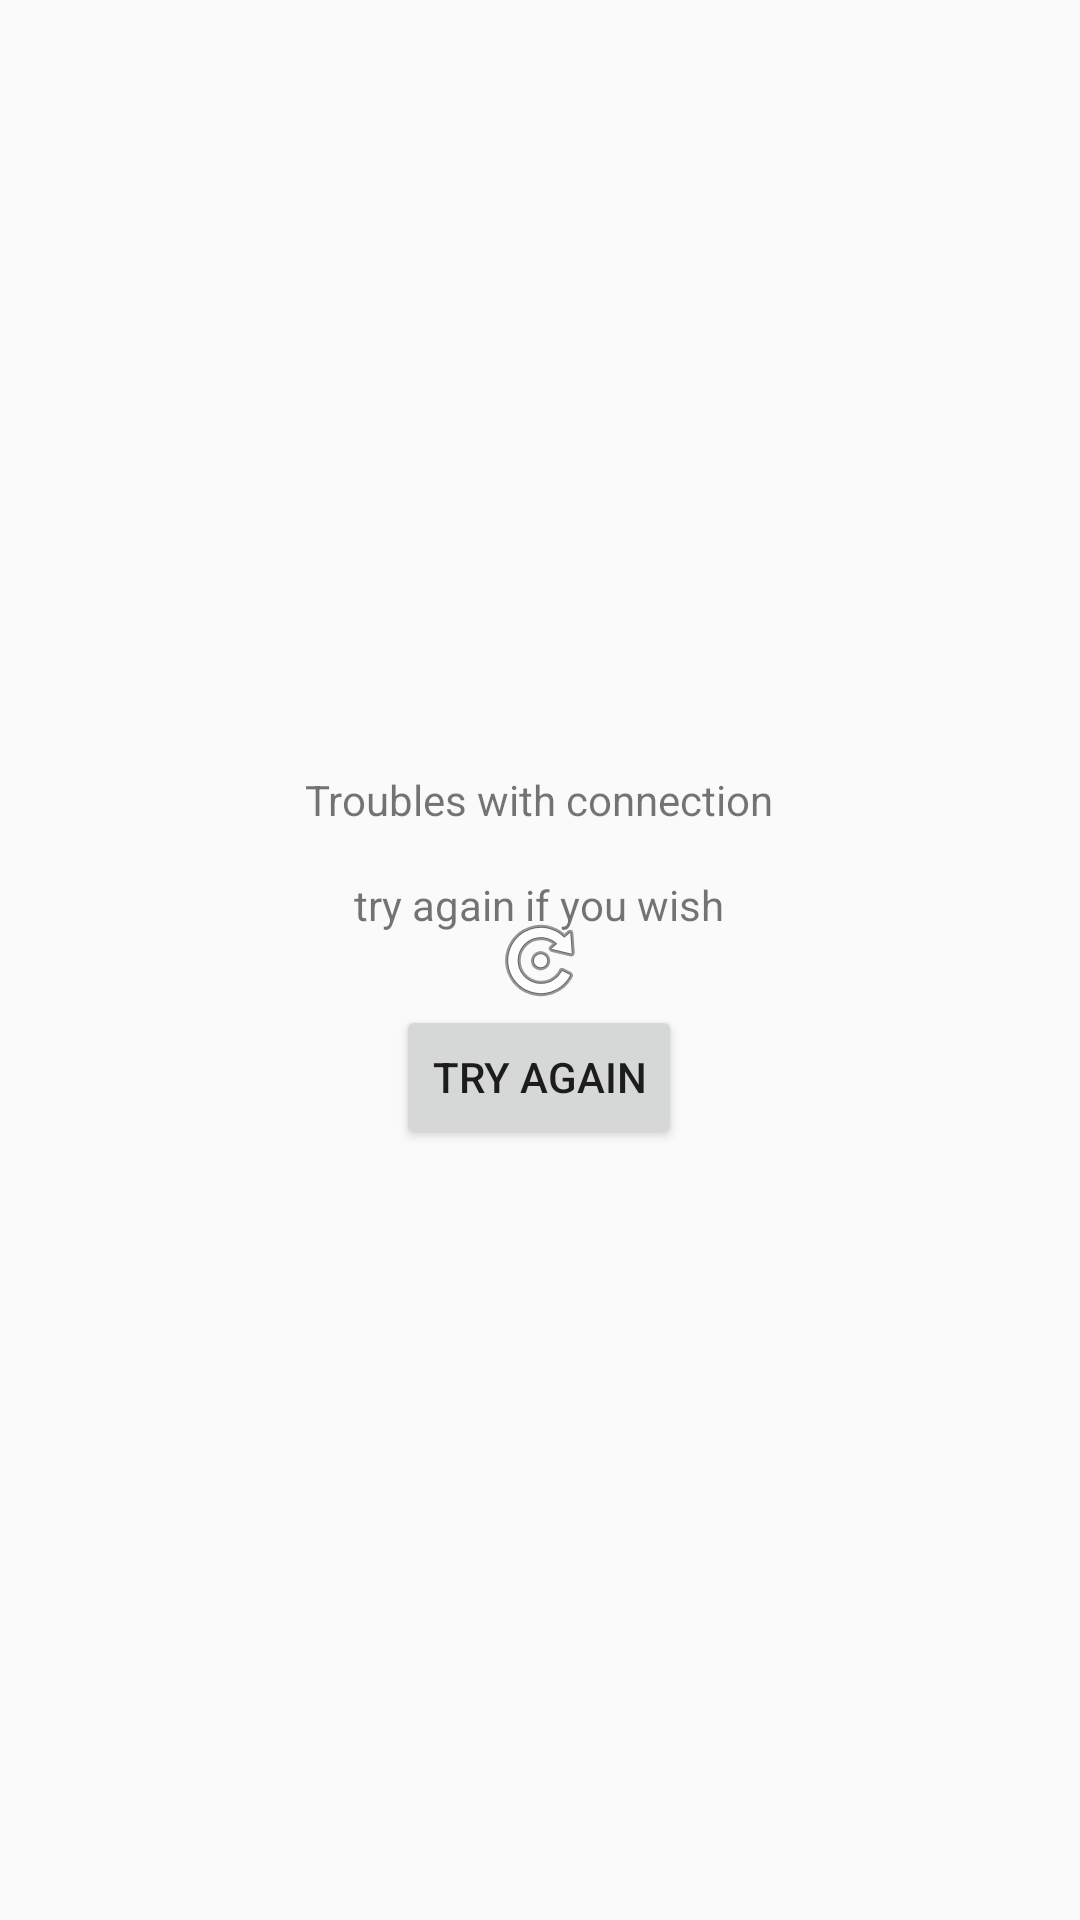

Produce the Android XML layout that renders to this screen, including the resource entries it uses.
<!-- AndroidManifest.xml: application theme AppTheme -->
<!-- res/layout/lce_view.xml -->
<?xml version="1.0" encoding="utf-8"?>
<FrameLayout xmlns:android="http://schemas.android.com/apk/res/android"
    android:layout_width="match_parent"
    android:layout_height="match_parent">


    <FrameLayout
        android:layout_width="match_parent"
        android:layout_height="match_parent" />
    <ViewStub
        android:id="@+id/content_placeholder"
        android:layout_width="match_parent"
        android:layout_height="match_parent" />

    <RelativeLayout
        android:id="@+id/lce_container_le"
        android:layout_width="match_parent"
        android:layout_height="match_parent">

        <ImageView
            android:id="@+id/progress"
            android:layout_width="wrap_content"
            android:layout_height="wrap_content"
            android:layout_centerInParent="true"
            android:src="@android:drawable/ic_menu_rotate" />

        <include layout="@layout/no_connection_error" />

        <include layout="@layout/no_loaded_error" />
    </RelativeLayout>

</FrameLayout>
<!-- res/layout/no_connection_error.xml (included above) -->
<?xml version="1.0" encoding="utf-8"?>
<LinearLayout
    xmlns:android="http://schemas.android.com/apk/res/android"
    android:id="@+id/no_connection_error_layout"
    android:orientation="vertical"
    android:layout_centerInParent="true"
    android:padding="16dp"
    android:layout_width="wrap_content"
    android:layout_height="wrap_content">

    <TextView
        android:id="@+id/no_connection_error_text"
        android:layout_gravity="center"
        android:gravity="center"
        android:text="@string/error_title_no_connection"
        android:layout_width="wrap_content"
        android:layout_height="wrap_content"/>

    <TextView
        android:id="@+id/no_connection_error_text_2"
        android:layout_gravity="center"
        android:gravity="center"
        android:layout_marginTop="16dp"
        android:paddingLeft="16dp"
        android:paddingRight="16dp"
        android:text="@string/error_subtitle_no_connection"
        android:layout_width="wrap_content"
        android:layout_height="wrap_content"/>

    <Button
        android:id="@+id/retry_no_connection_button"
        android:layout_gravity="center"
        android:layout_width="wrap_content"
        android:layout_height="wrap_content"
        android:layout_marginTop="24dp"
        android:text="@string/retry_error_button"/>

</LinearLayout>
<!-- res/layout/no_loaded_error.xml (included above) -->
<?xml version="1.0" encoding="utf-8"?>
<LinearLayout
    xmlns:android="http://schemas.android.com/apk/res/android"
    android:id="@+id/no_loaded_error_layout"
    android:visibility="gone"
    android:orientation="vertical"
    android:layout_centerInParent="true"
    android:padding="16dp"
    android:layout_width="wrap_content"
    android:layout_height="wrap_content">

    <TextView
        android:id="@+id/no_loaded_error_text"
        android:gravity="center"
        android:text="@string/error_title_no_loaded"
        android:layout_width="wrap_content"
        android:layout_height="wrap_content"/>

    <TextView
        android:id="@+id/no_loaded_error_text_2"
        android:gravity="center"
        android:layout_marginTop="16dp"
        android:paddingLeft="16dp"
        android:paddingRight="16dp"
        android:text="@string/error_subtitle_no_loaded"
        android:layout_width="wrap_content"
        android:layout_height="wrap_content"/>

    <Button
        android:id="@+id/retry_no_loaded_button"
        android:layout_gravity="center"
        android:layout_width="wrap_content"
        android:layout_height="wrap_content"
        android:layout_marginTop="24dp"
        android:text="@string/retry_error_button"/>

</LinearLayout>
<!-- resources referenced by this layout -->
<resources>
  <string name="error_subtitle_no_connection">try again if you wish</string>
  <string name="error_subtitle_no_loaded">try again if you wish</string>
  <string name="error_title_no_connection">Troubles with connection</string>
  <string name="error_title_no_loaded">troubles while loading</string>
  <string name="retry_error_button">try again</string>
  <style name="AppTheme" parent="Theme.AppCompat.Light.DarkActionBar">
          
          <item name="colorPrimary">@color/colorPrimary</item>
          <item name="colorPrimaryDark">@color/colorPrimaryDark</item>
          <item name="colorAccent">@color/colorAccent</item>
  
          <item name="windowNoTitle">true</item>
          <item name="windowActionBar">false</item>
      </style>
  <color name="colorPrimary">#3F51B5</color>
  <color name="colorPrimaryDark">#303F9F</color>
  <color name="colorAccent">#FF4081</color>
</resources>
